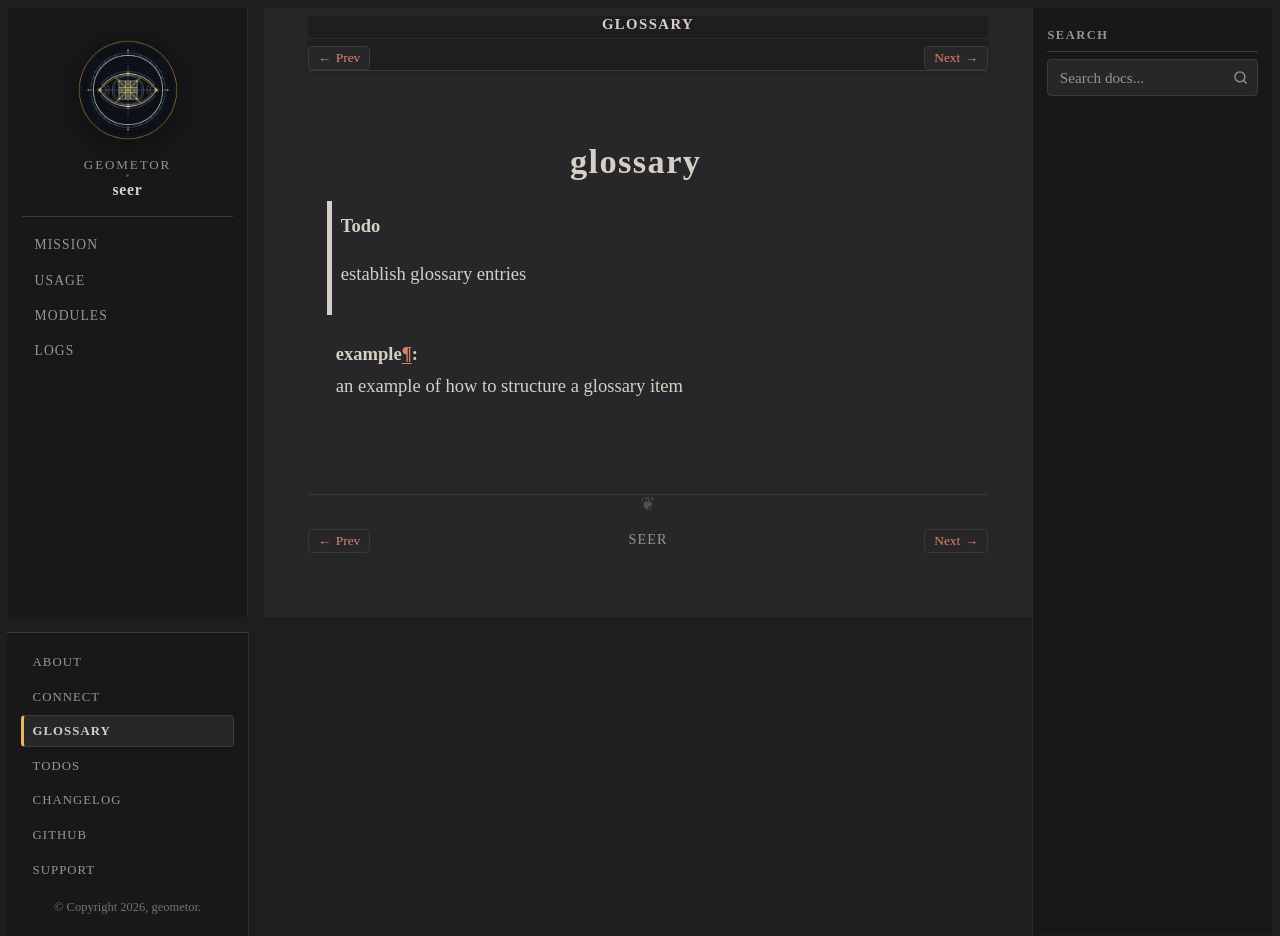

repository: geometor/seer · page: glossary.html · generator: sphinx

:navigation: footer
:order: 3

glossary
========

.. todo:: establish glossary entries

.. glossary::
   example
       an example of how to structure a glossary item
